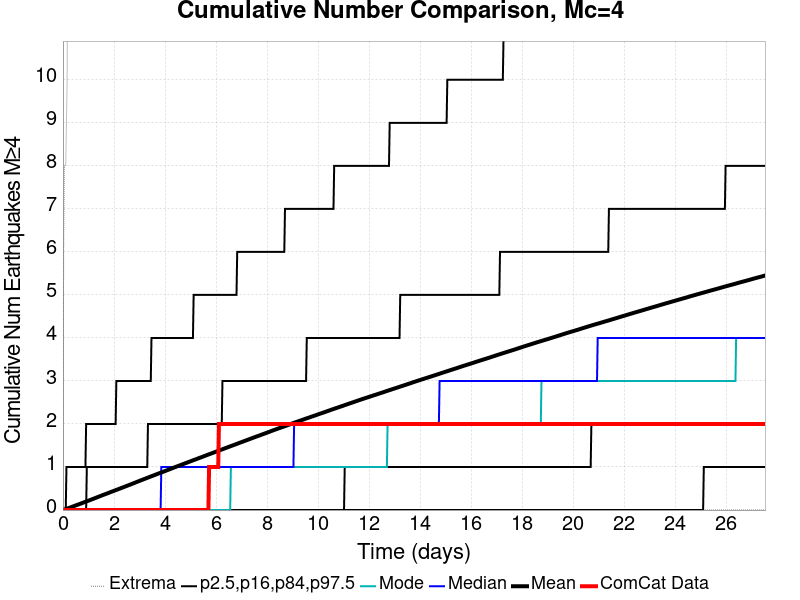

The data file committed next to this chart (first rows):
Time (days), ComCat Data, Simulation Mean, Simulation Median, Simulation Mode, Simulation Minimum, Simulation Maximum, 2.5 %-ile, 16 %-ile, 84 %-ile, 97.5 %-ile
0.0, 0.0, 0.0, 0.0, 0.0, 0.0, 0.0, 0.0, 0.0, 0.0, 0.0
0.02755, 0.0, 0.00509, 0.0, 0.0, 0.0, 6.0, 0.0, 0.0, 0.0, 0.0
0.05509, 0.0, 0.01028, 0.0, 0.0, 0.0, 8.0, 0.0, 0.0, 0.0, 0.0
0.08264, 0.0, 0.01587, 0.0, 0.0, 0.0, 8.0, 0.0, 0.0, 0.0, 0.0
0.1102, 0.0, 0.02155, 0.0, 0.0, 0.0, 8.0, 0.0, 0.0, 0.0, 0.0
0.1377, 0.0, 0.02754, 0.0, 0.0, 0.0, 9.0, 0.0, 0.0, 0.0, 1.0
0.1653, 0.0, 0.03398, 0.0, 0.0, 0.0, 10.0, 0.0, 0.0, 0.0, 1.0
0.1928, 0.0, 0.04007, 0.0, 0.0, 0.0, 14.0, 0.0, 0.0, 0.0, 1.0
0.2204, 0.0, 0.04596, 0.0, 0.0, 0.0, 15.0, 0.0, 0.0, 0.0, 1.0
0.2479, 0.0, 0.05167, 0.0, 0.0, 0.0, 15.0, 0.0, 0.0, 0.0, 1.0
0.2755, 0.0, 0.05733, 0.0, 0.0, 0.0, 15.0, 0.0, 0.0, 0.0, 1.0
0.303, 0.0, 0.06332, 0.0, 0.0, 0.0, 16.0, 0.0, 0.0, 0.0, 1.0
0.3305, 0.0, 0.06922, 0.0, 0.0, 0.0, 20.0, 0.0, 0.0, 0.0, 1.0
0.3581, 0.0, 0.07531, 0.0, 0.0, 0.0, 22.0, 0.0, 0.0, 0.0, 1.0
0.3856, 0.0, 0.08129, 0.0, 0.0, 0.0, 25.0, 0.0, 0.0, 0.0, 1.0
0.4132, 0.0, 0.08748, 0.0, 0.0, 0.0, 26.0, 0.0, 0.0, 0.0, 1.0
0.4407, 0.0, 0.09381, 0.0, 0.0, 0.0, 27.0, 0.0, 0.0, 0.0, 1.0
0.4683, 0.0, 0.1002, 0.0, 0.0, 0.0, 29.0, 0.0, 0.0, 0.0, 1.0
0.4958, 0.0, 0.1066, 0.0, 0.0, 0.0, 31.0, 0.0, 0.0, 0.0, 1.0
0.5234, 0.0, 0.1121, 0.0, 0.0, 0.0, 33.0, 0.0, 0.0, 0.0, 1.0
0.5509, 0.0, 0.1184, 0.0, 0.0, 0.0, 35.0, 0.0, 0.0, 0.0, 1.0
0.5785, 0.0, 0.1244, 0.0, 0.0, 0.0, 37.0, 0.0, 0.0, 0.0, 1.0
0.606, 0.0, 0.13, 0.0, 0.0, 0.0, 37.0, 0.0, 0.0, 0.0, 1.0
0.6335, 0.0, 0.1357, 0.0, 0.0, 0.0, 39.0, 0.0, 0.0, 0.0, 1.0
0.6611, 0.0, 0.1421, 0.0, 0.0, 0.0, 41.0, 0.0, 0.0, 0.0, 1.0
0.6886, 0.0, 0.1481, 0.0, 0.0, 0.0, 41.0, 0.0, 0.0, 0.0, 1.0
0.7162, 0.0, 0.1543, 0.0, 0.0, 0.0, 45.0, 0.0, 0.0, 0.0, 1.0
0.7437, 0.0, 0.1605, 0.0, 0.0, 0.0, 47.0, 0.0, 0.0, 0.0, 1.0
0.7713, 0.0, 0.1668, 0.0, 0.0, 0.0, 47.0, 0.0, 0.0, 0.0, 1.0
0.7988, 0.0, 0.1731, 0.0, 0.0, 0.0, 50.0, 0.0, 0.0, 0.0, 1.0
0.8264, 0.0, 0.1794, 0.0, 0.0, 0.0, 56.0, 0.0, 0.0, 0.0, 1.0
0.8539, 0.0, 0.1854, 0.0, 0.0, 0.0, 57.0, 0.0, 0.0, 0.0, 1.0
0.8815, 0.0, 0.1918, 0.0, 0.0, 0.0, 59.0, 0.0, 0.0, 0.0, 1.0
0.909, 0.0, 0.198, 0.0, 0.0, 0.0, 60.0, 0.0, 0.0, 0.0, 2.0
0.9366, 0.0, 0.2041, 0.0, 0.0, 0.0, 60.0, 0.0, 0.0, 1.0, 2.0
0.9641, 0.0, 0.2101, 0.0, 0.0, 0.0, 61.0, 0.0, 0.0, 1.0, 2.0
0.9916, 0.0, 0.2163, 0.0, 0.0, 0.0, 63.0, 0.0, 0.0, 1.0, 2.0
1.019, 0.0, 0.2228, 0.0, 0.0, 0.0, 64.0, 0.0, 0.0, 1.0, 2.0
1.047, 0.0, 0.2289, 0.0, 0.0, 0.0, 64.0, 0.0, 0.0, 1.0, 2.0
1.074, 0.0, 0.2351, 0.0, 0.0, 0.0, 64.0, 0.0, 0.0, 1.0, 2.0
1.102, 0.0, 0.2417, 0.0, 0.0, 0.0, 64.0, 0.0, 0.0, 1.0, 2.0
1.129, 0.0, 0.248, 0.0, 0.0, 0.0, 64.0, 0.0, 0.0, 1.0, 2.0
1.157, 0.0, 0.2539, 0.0, 0.0, 0.0, 65.0, 0.0, 0.0, 1.0, 2.0
1.184, 0.0, 0.2603, 0.0, 0.0, 0.0, 66.0, 0.0, 0.0, 1.0, 2.0
1.212, 0.0, 0.2664, 0.0, 0.0, 0.0, 66.0, 0.0, 0.0, 1.0, 2.0
1.24, 0.0, 0.273, 0.0, 0.0, 0.0, 66.0, 0.0, 0.0, 1.0, 2.0
1.267, 0.0, 0.2794, 0.0, 0.0, 0.0, 69.0, 0.0, 0.0, 1.0, 2.0
1.295, 0.0, 0.286, 0.0, 0.0, 0.0, 69.0, 0.0, 0.0, 1.0, 2.0
1.322, 0.0, 0.2924, 0.0, 0.0, 0.0, 69.0, 0.0, 0.0, 1.0, 2.0
1.35, 0.0, 0.2991, 0.0, 0.0, 0.0, 69.0, 0.0, 0.0, 1.0, 2.0
1.377, 0.0, 0.3053, 0.0, 0.0, 0.0, 69.0, 0.0, 0.0, 1.0, 2.0
1.405, 0.0, 0.3116, 0.0, 0.0, 0.0, 70.0, 0.0, 0.0, 1.0, 2.0
1.432, 0.0, 0.3181, 0.0, 0.0, 0.0, 71.0, 0.0, 0.0, 1.0, 2.0
1.46, 0.0, 0.3244, 0.0, 0.0, 0.0, 71.0, 0.0, 0.0, 1.0, 2.0
1.487, 0.0, 0.3303, 0.0, 0.0, 0.0, 71.0, 0.0, 0.0, 1.0, 2.0
1.515, 0.0, 0.3368, 0.0, 0.0, 0.0, 71.0, 0.0, 0.0, 1.0, 2.0
1.543, 0.0, 0.3432, 0.0, 0.0, 0.0, 71.0, 0.0, 0.0, 1.0, 2.0
1.57, 0.0, 0.3499, 0.0, 0.0, 0.0, 72.0, 0.0, 0.0, 1.0, 2.0
1.598, 0.0, 0.3562, 0.0, 0.0, 0.0, 72.0, 0.0, 0.0, 1.0, 2.0
1.625, 0.0, 0.3621, 0.0, 0.0, 0.0, 72.0, 0.0, 0.0, 1.0, 2.0
... 940 more rows
